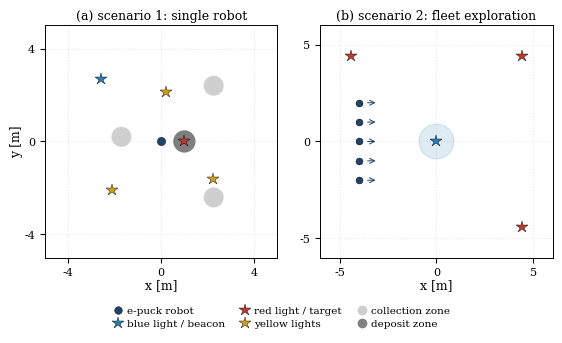

This chart was generated by the following Python code: (Note: this script raises an exception after producing the figure.)
"""Regenerate figs/arena.pdf for the talk: the two experimental scenarios.

Element positions were recovered by pixel analysis of the TFG figures
(mapa_experimento_individual.png and mapa_experimento_multiagente.png).
Fonts are set larger than in the paper, for projection.
"""
import matplotlib
matplotlib.use("Agg")
import matplotlib.pyplot as plt

plt.rcParams.update({
    "font.family": "serif",
    "font.serif": ["DejaVu Serif"],
    "font.size": 9,
    "axes.labelsize": 9,
    "xtick.labelsize": 8,
    "ytick.labelsize": 8,
    "axes.linewidth": 0.7,
})

COL = 5.6  # inches: wider than the paper column, for a slide

C_ROBOT, C_RED, C_BLUE, C_YEL = "#21426b", "#c0392b", "#2980b9", "#d4a017"
C_PICK, C_DROP = "#cfcfcf", "#7f7f7f"

fig, axes = plt.subplots(1, 2, figsize=(COL, 2.75))

# ---- (a) scenario 1: single robot, 10 x 10 m -------------------------
ax = axes[0]
for x, y in [(2.26, 2.40), (-1.71, 0.20), (2.26, -2.41)]:
    ax.add_patch(plt.Circle((x, y), 0.43, fc=C_PICK, ec="none", zorder=1))
ax.add_patch(plt.Circle((1.0, 0.0), 0.48, fc=C_DROP, ec="none", zorder=1))
for x, y in [(0.20, 2.14), (2.25, -1.60), (-2.10, -2.10)]:
    ax.plot(x, y, marker="*", ms=9, color=C_YEL, mec="k", mew=0.3, zorder=3)
ax.plot(-2.59, 2.70, marker="*", ms=9, color=C_BLUE, mec="k", mew=0.3, zorder=3)
ax.plot(1.0, 0.0, marker="*", ms=9, color=C_RED, mec="k", mew=0.3, zorder=3)
ax.plot(0, 0, marker="o", ms=6, color=C_ROBOT, mec="k", mew=0.3, zorder=4)
ax.set_xlim(-5, 5)
ax.set_ylim(-5, 5)
ax.set_xticks([-4, 0, 4])
ax.set_yticks([-4, 0, 4])
ax.set_title("(a) scenario 1: single robot", pad=4, fontsize=9)

# ---- (b) scenario 2: fleet exploration -------------------------------
ax = axes[1]
ax.add_patch(plt.Circle((0, 0), 0.9, color=C_BLUE, alpha=0.15, zorder=1))
for x, y in [(-4.4, 4.4), (4.4, 4.4), (4.4, -4.4)]:
    ax.plot(x, y, marker="*", ms=9, color=C_RED, mec="k", mew=0.3, zorder=3)
ax.plot(0, 0, marker="*", ms=9, color=C_BLUE, mec="k", mew=0.3, zorder=3)
for i in range(5):
    y = -2 + i
    ax.plot(-4, y, marker="o", ms=5, color=C_ROBOT, mec="k", mew=0.3, zorder=4)
    ax.annotate("", xy=(-3.0, y), xytext=(-3.7, y),
                arrowprops=dict(arrowstyle="->", lw=0.7, color=C_ROBOT))
ax.set_xlim(-6, 6)
ax.set_ylim(-6, 6)
ax.set_xticks([-5, 0, 5])
ax.set_yticks([-5, 0, 5])
ax.set_title("(b) scenario 2: fleet exploration", pad=4, fontsize=9)

for ax in axes:
    ax.set_aspect("equal")
    ax.set_xlabel("x [m]", labelpad=1)
    ax.grid(alpha=0.3, ls=":")
    ax.set_axisbelow(True)
axes[0].set_ylabel("y [m]", labelpad=1)

fig.tight_layout(pad=0.3, w_pad=1.0)

# shared legend, placed clear of the axes
fig.canvas.draw()
_r = fig.canvas.get_renderer()
_inv = fig.transFigure.inverted()
_y = min(a.get_tightbbox(_r).transformed(_inv).y0 for a in axes)
handles = [
    plt.Line2D([0], [0], ls="none", marker="o", ms=5.5, color=C_ROBOT, mec="k", mew=0.3),
    plt.Line2D([0], [0], ls="none", marker="*", ms=9, color=C_BLUE, mec="k", mew=0.3),
    plt.Line2D([0], [0], ls="none", marker="*", ms=9, color=C_RED, mec="k", mew=0.3),
    plt.Line2D([0], [0], ls="none", marker="*", ms=9, color=C_YEL, mec="k", mew=0.3),
    plt.Line2D([0], [0], ls="none", marker="o", ms=6, color=C_PICK),
    plt.Line2D([0], [0], ls="none", marker="o", ms=6, color=C_DROP),
]
labels = ["e-puck robot", "blue light / beacon", "red light / target",
          "yellow lights", "collection zone", "deposit zone"]
fig.legend(handles, labels, loc="upper center", bbox_to_anchor=(0.5, _y - 0.02),
           ncol=3, fontsize=7.5, frameon=False, handlelength=1.0,
           columnspacing=1.4, handletextpad=0.4, labelspacing=0.35)

fig.savefig("figs/arena.pdf", bbox_inches="tight", pad_inches=0.02)
plt.close(fig)
print("figs/arena.pdf written (two scenario layouts)")
